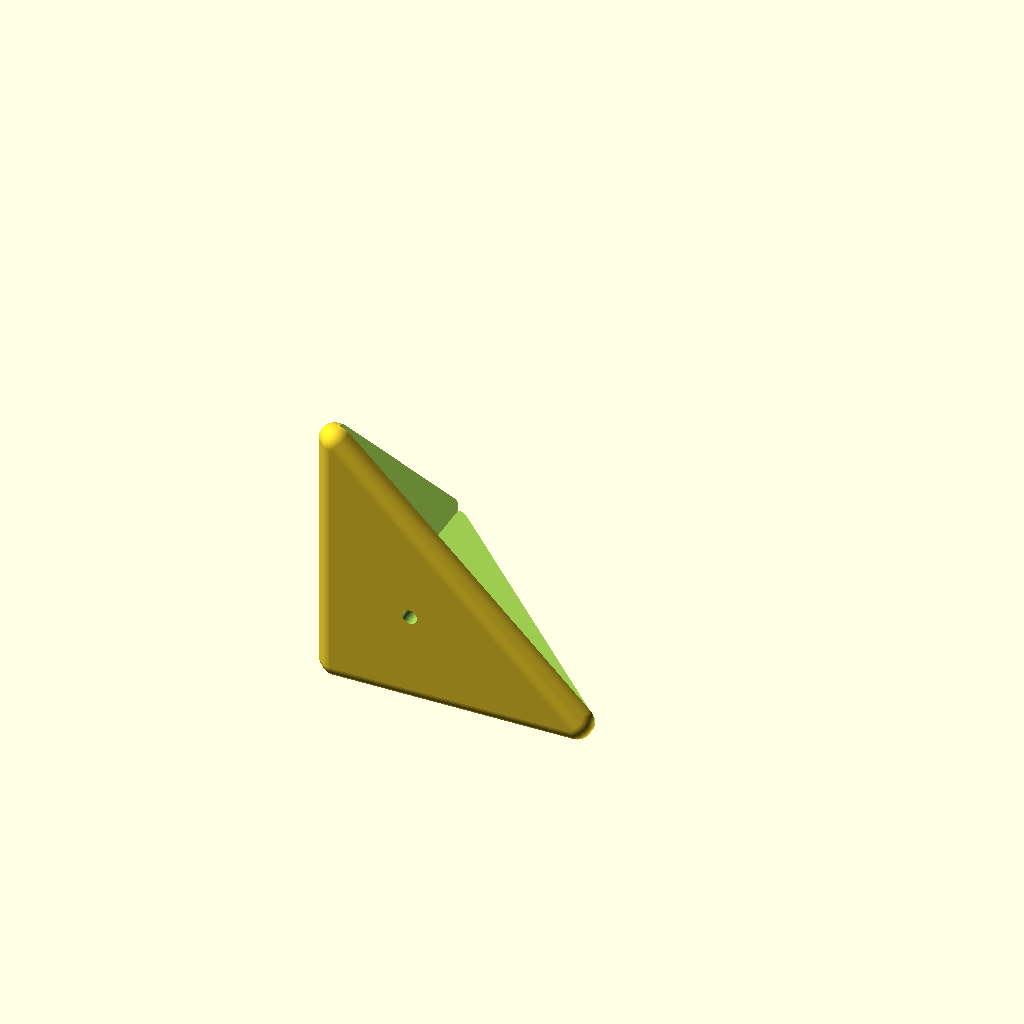
Cell 1: the model at its default parameters.
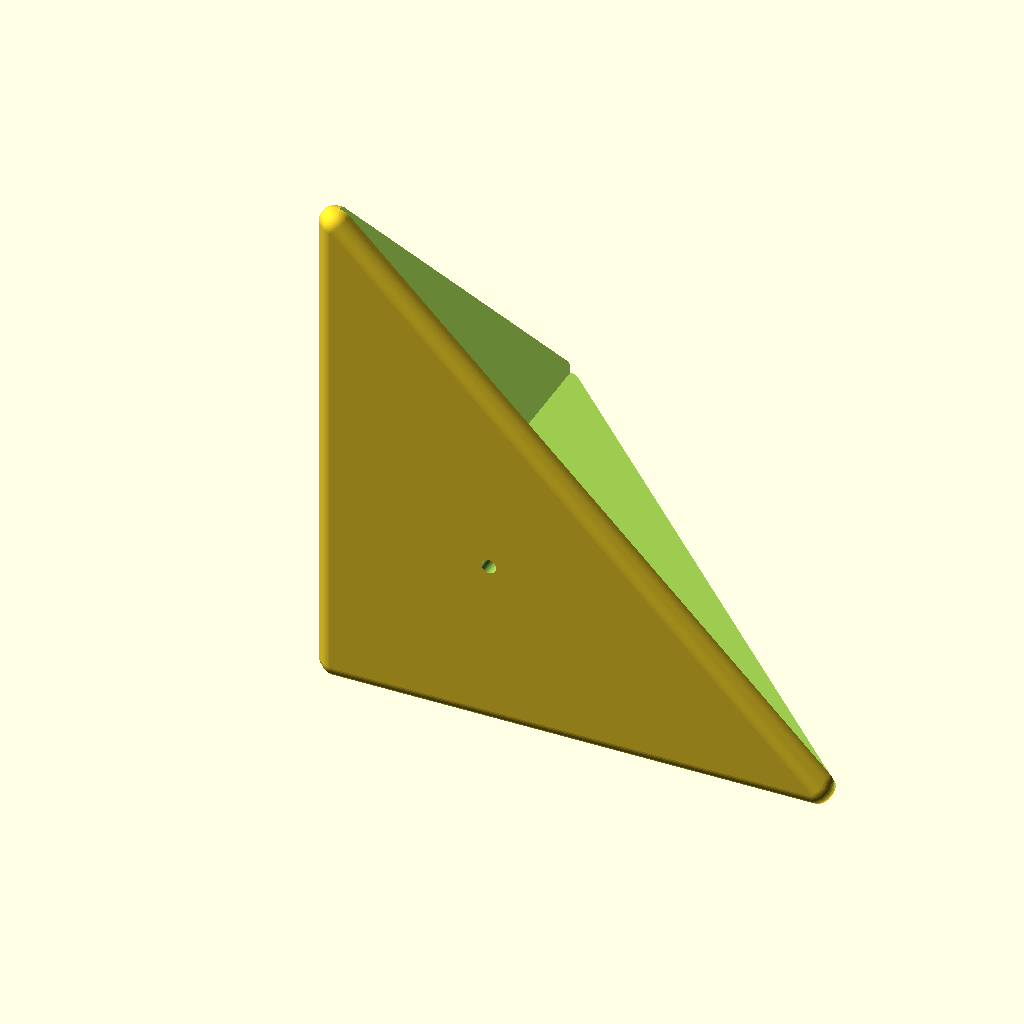
Cell 2: taille = 100 (everything else at default).
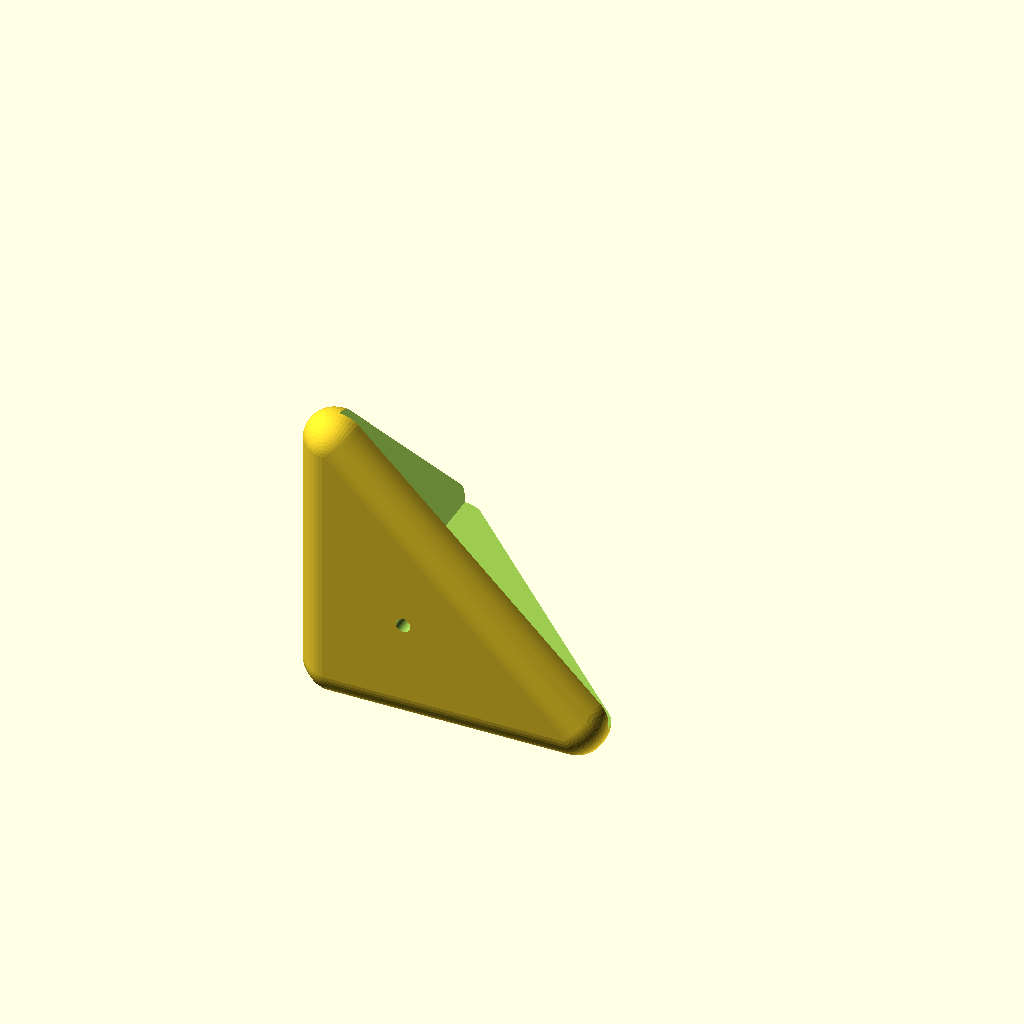
Cell 3: ep = 6 (everything else at default).
One fixed orthographic camera (rotation 55°, 0°, 25°; colour scheme Cornfield) for every cell.
The OpenSCAD source (inputs/thingiverse/files/thing-1191737/cornersuitcase.scad):
//+-------------------------------------------------------------+
//|              OPENSCAD CORNER suitecase - coin valise        |
//|         Remix from corner and handle baggage by javitoraz   |
//|                  2015 gaziel@gmail.com                      | 
//+-------------------------------------------------------------+


//height of the corner
taille=50;

//thinkness
ep=3;

// Do You want a hole ?
hole="yes"; //[yes ,no]

// diameter for the hole
dhole=3;

$fn=25+25;

difference(){
    poly();
    if (hole=="yes"){
        rotate([90,0,0]) translate([taille*0.33,taille*0.33,-ep])cylinder(d=dhole, h=666);
        rotate([0,-90,0]) translate([taille*0.33,taille*0.33,-ep])cylinder(d=dhole, h=666);
        translate([taille*0.33,taille*0.33,-ep])cylinder(d=dhole,h=666);
    }
    cube(taille*3);  
}

module poly(){
    hull(){
        angle();
        rotate([0,-90,0])angle();
        rotate([90,0,0])angle();
    }
}
module angle(){
    minkowski(){
        linear_extrude(height = 1)
            polygon(
                points=[[0,0],[taille,0],[0,taille]],
                paths = [ [0,1,2]]);
            sphere(ep);
    }
}
Customizer parameters (derived from the source; name, type, default, range or options):
taille: number, default 50
ep: number, default 3
hole: string, default "yes", options "yes", "no"
dhole: number, default 3
